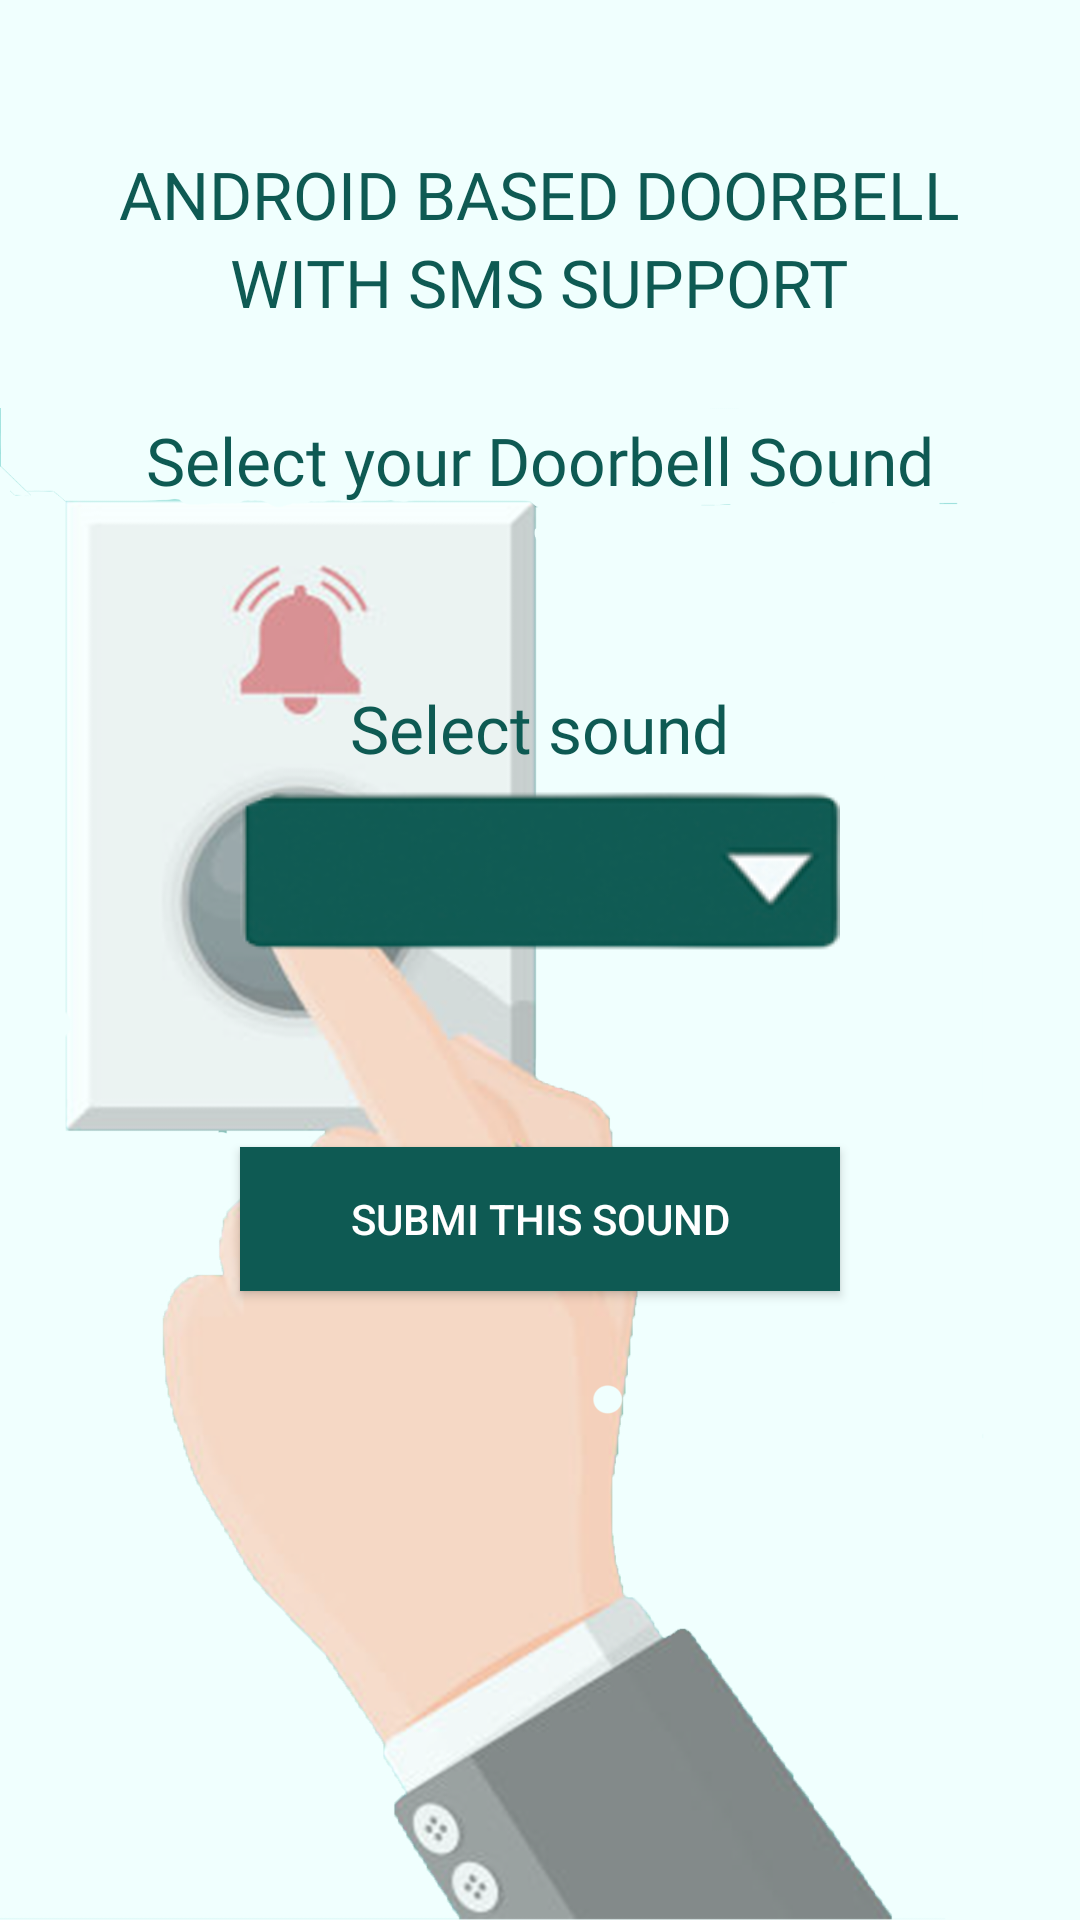

The Android layout XML behind this screen, and the referenced resources:
<!-- AndroidManifest.xml: application theme Theme.Design.NoActionBar -->
<!-- res/layout/sound.xml -->
<?xml version="1.0" encoding="utf-8"?>
<RelativeLayout xmlns:android="http://schemas.android.com/apk/res/android"
    xmlns:tools="http://schemas.android.com/tools"
    android:layout_width="match_parent"
    android:layout_height="match_parent"
    xmlns:app="http://schemas.android.com/apk/res-auto"
    tools:context="com.smsnotif.doorbellsms.qrcodescanner"
    android:background="@drawable/bg25">

    <TextView
        android:id="@id/title"
        android:layout_width="wrap_content"
        android:layout_height="wrap_content"
        android:layout_alignParentTop="true"
        android:layout_centerHorizontal="true"
        android:layout_marginTop="50dp"
        android:fontFamily="@font/aquirebold"
        android:text="ANDROID BASED DOORBELL"
        android:textColor="#0E5A53"
        android:textSize="22sp" />
    <TextView
        android:id="@+id/title2"
        android:layout_width="wrap_content"
        android:layout_height="wrap_content"
        android:layout_below="@id/title"
        android:fontFamily="@font/aquirebold"
        android:layout_centerHorizontal="true"
        android:text="WITH SMS SUPPORT"
        android:textColor="#0E5A53"
        android:textSize="22sp" />
    <TextView
        android:id="@id/title_t2"
        android:layout_width="wrap_content"
        android:layout_height="wrap_content"
        android:layout_below="@id/title2"
        android:layout_marginTop="30dp"
        android:layout_centerHorizontal="true"
        android:fontFamily="@font/antoniobold"
        android:text="@string/select_your_doorbell_sound"
        android:textColor="#0E5A53"
        android:textSize="22sp" />

    <Button
        android:text="SUBMI THIS SOUND"
        android:layout_width="200dp"
        android:layout_height="wrap_content"
        android:layout_below="@+id/dropd"
        android:layout_centerHorizontal="true"
        android:layout_marginTop="60dp"
        android:id="@+id/playsound"
        android:background="#0E5A53"

        />
    <TextView
        android:id="@+id/t2"
        android:layout_width="wrap_content"
        android:layout_height="wrap_content"
        android:layout_below="@id/title_t2"
        android:layout_marginTop="60dp"
        android:layout_centerHorizontal="true"
        android:fontFamily="@font/antoniobold"
        android:text="Select sound"
        android:textColor="#0E5A53"
        android:textSize="22sp" />

    <Spinner
        android:id="@+id/dropd"
        android:layout_width="200dp"
        android:layout_height="65dp"
        android:layout_below="@id/t2"
        android:layout_centerInParent="true"
        android:autofillHints="select sound"
        android:background="@drawable/dropdown"
        android:dropDownWidth="200dp"
        android:dropDownSelector="@color/teal_700"
        android:popupBackground="#0E5A53"
        android:textAlignment="center"
        android:textColor="#0E5A53"
        tools:fontFamily="@font/antoniobold" />




</RelativeLayout>
<!-- resources referenced by this layout -->
<resources>
  <!-- drawable bg25: png bitmap (drawable, 465419 bytes) -->
  <!-- drawable dropdown: png bitmap (drawable, 11134 bytes) -->
  <string name="select_your_doorbell_sound">Select your Doorbell Sound</string>
  <!-- not gathered from this repository: default colours our renderer supplied (Android Studio template values) -->
  <color name="teal_700">#FF018786</color>
</resources>
